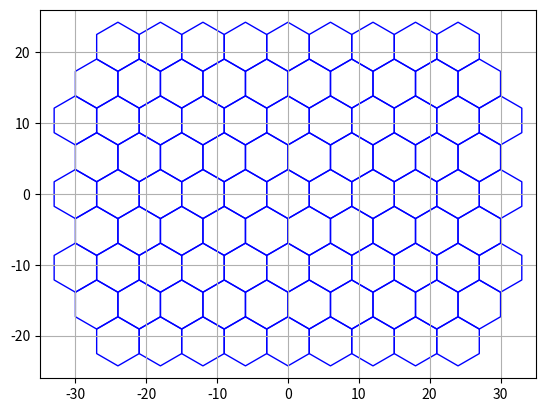

Write the Python code that produced this figure.
import numpy as np
import matplotlib.pyplot as plt

from matplotlib.patches import RegularPolygon
from matplotlib.collections import PatchCollection


def add_pmts(ax=None, color='b', linewidth=1):

    x0 = 27  # 9 times the inner radius
    y0 = 6 * 3 * 2 / np.sqrt(3)  # 6 times the outer radius

    if ax is None:
        ax = plt.gca()

    per_row = [9, 10, 11, 10, 11, 10, 11, 10, 9]

    polys = []
    for row, num_pmts in enumerate(per_row):

        y = row * 3 * np.sqrt(3)
        for pmt in range(num_pmts):
            x = 6 * pmt
            if row in (0, 8):
                x += 3
            elif row % 2 == 0:
                x -= 3

            polys.append(RegularPolygon((x - x0, y - y0), 6,  radius=6 / np.sqrt(3)))

    col = PatchCollection(polys)
    col.set_facecolors('none')
    col.set_edgecolors(color)
    col.set_linewidths(linewidth)
    ax.add_artist(col)

    return col


if __name__ == '__main__':

    fig, ax = plt.subplots()

    ax.set_aspect(1)

    add_pmts(ax=ax)

    ax.set_xlim(-35, 35)
    ax.set_ylim(-26, 26)
    plt.grid()

    plt.show()
